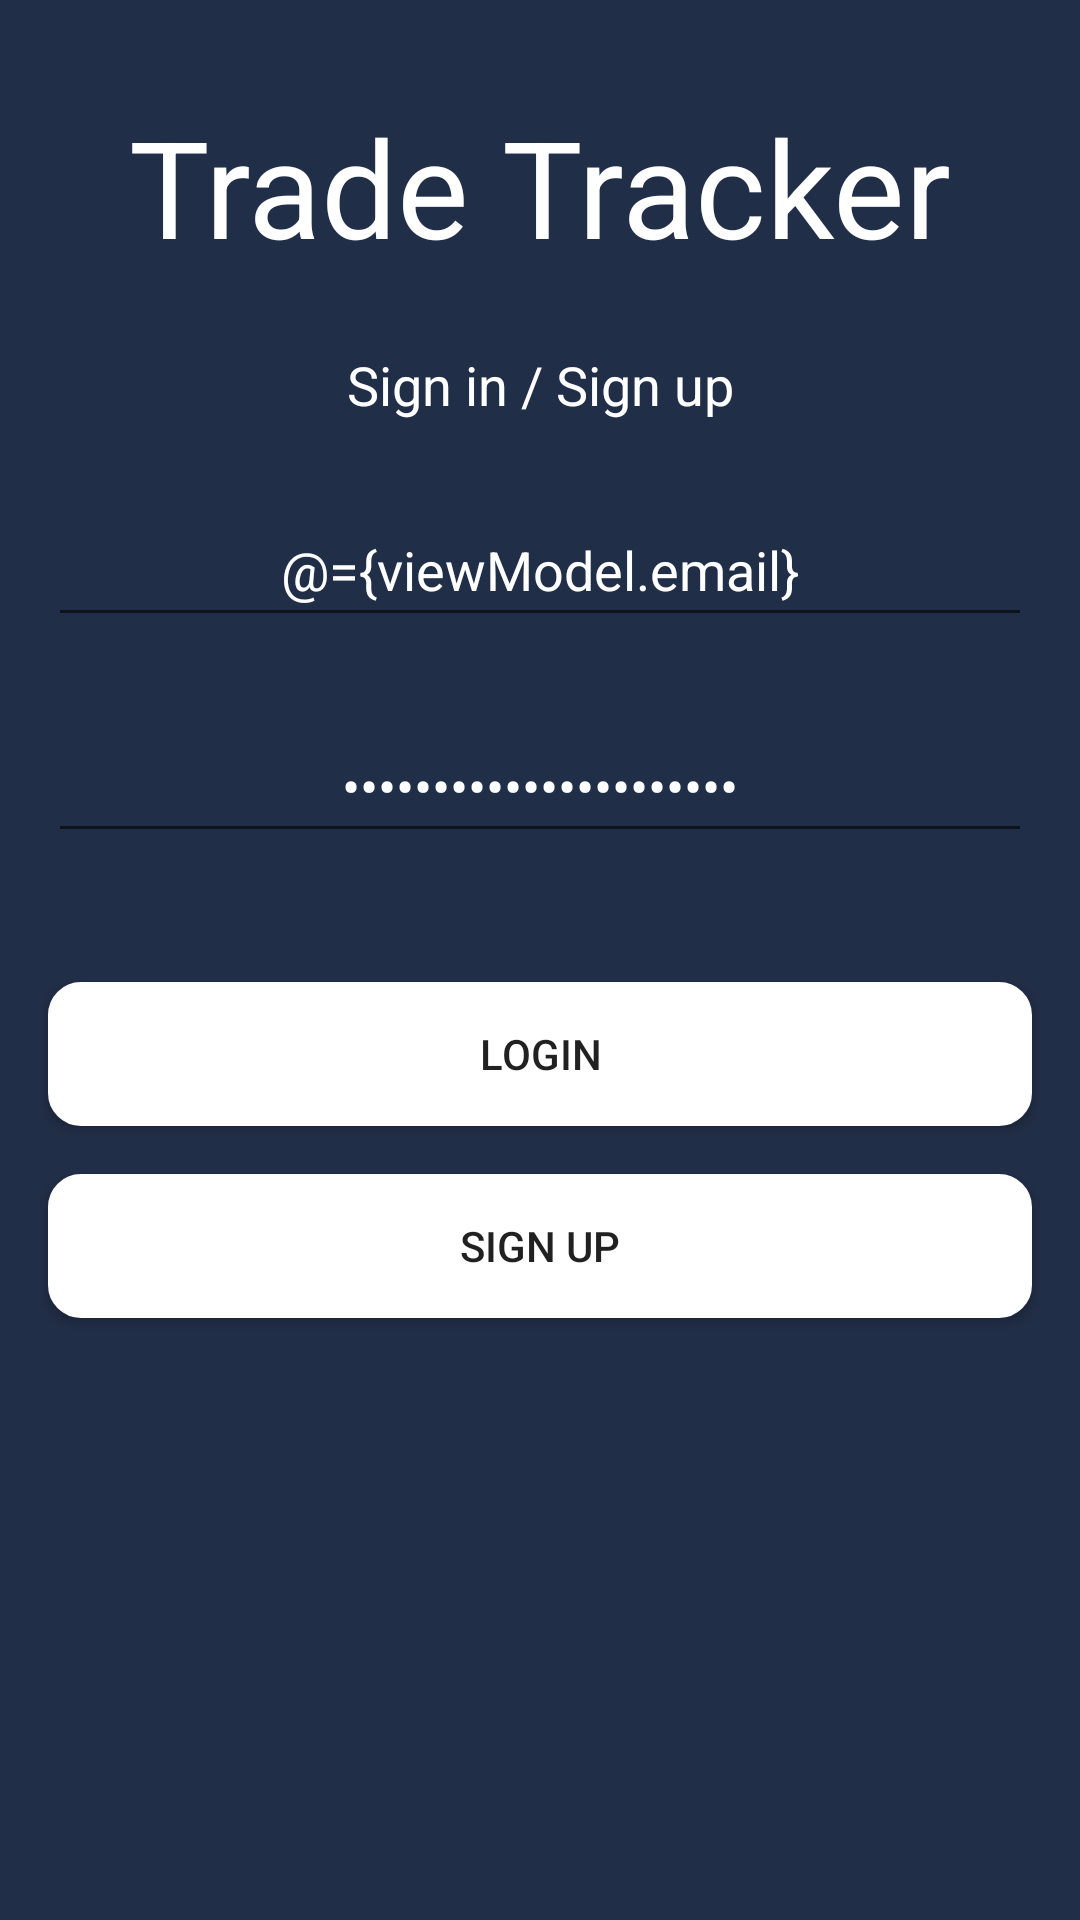

Produce the Android XML layout that renders to this screen, including the resource entries it uses.
<!-- AndroidManifest.xml: application theme Theme.TradeTracker -->
<!-- res/layout/sign_in_fragment.xml -->
<?xml version="1.0" encoding="utf-8"?>
<layout xmlns:android="http://schemas.android.com/apk/res/android"
    xmlns:app="http://schemas.android.com/apk/res-auto"
    xmlns:tools="http://schemas.android.com/tools">

    <data>
        <variable
            name="viewModel"
            type="com.safacet.tradetracker.viewmodel.SignInViewModel" />
    </data>

    <androidx.constraintlayout.widget.ConstraintLayout
        android:layout_width="match_parent"
        android:layout_height="match_parent"
        android:background="@color/bodyBackground"
        tools:context=".view.ui.SignInFragment">

        <TextView
            android:id="@+id/textView4"
            android:layout_width="wrap_content"
            android:layout_height="wrap_content"
            android:layout_marginTop="32dp"
            android:text="@string/app_name"
            android:textAppearance="@style/TextAppearance.AppCompat.Display2"
            android:textColor="@color/white"
            app:layout_constraintEnd_toEndOf="parent"
            app:layout_constraintStart_toStartOf="parent"
            app:layout_constraintTop_toTopOf="parent" />

        <TextView
            android:id="@+id/textView5"
            android:layout_width="wrap_content"
            android:layout_height="wrap_content"
            android:layout_marginTop="24dp"
            android:text="@string/sign_in_or_up"
            android:textAppearance="@style/TextAppearance.AppCompat.Medium"
            android:textColor="@color/white"
            app:layout_constraintEnd_toEndOf="parent"
            app:layout_constraintStart_toStartOf="parent"
            app:layout_constraintTop_toBottomOf="@+id/textView4" />

        <EditText
            android:id="@+id/etEmail"
            style="@android:style/Widget.Material.EditText"
            android:layout_width="0dp"
            android:layout_height="wrap_content"
            android:layout_marginStart="16dp"
            android:layout_marginTop="24dp"
            android:layout_marginEnd="16dp"
            android:ems="10"
            android:focusedByDefault="false"
            android:gravity="center"
            android:hint="@string/email"
            android:inputType="textEmailAddress"
            android:minHeight="48dp"
            android:textColor="@color/white"
            android:textColorHint="@color/topBarTextColor"
            android:textColorLink="@color/white"
            app:layout_constraintEnd_toEndOf="parent"
            app:layout_constraintStart_toStartOf="parent"
            app:layout_constraintTop_toBottomOf="@+id/textView5"
            android:text="@={viewModel.email}"/>

        <EditText
            android:id="@+id/editTextTextPassword"
            android:layout_width="0dp"
            android:layout_height="wrap_content"
            android:layout_marginStart="16dp"
            android:layout_marginTop="24dp"
            android:layout_marginEnd="16dp"
            android:ems="10"
            android:focusedByDefault="false"
            android:gravity="center"
            android:hint="@string/password"
            android:inputType="textPassword"
            android:minHeight="48dp"
            android:textColor="@color/white"
            android:textColorHint="@color/topBarTextColor"
            android:textColorLink="@color/white"
            app:layout_constraintEnd_toEndOf="parent"
            app:layout_constraintStart_toStartOf="parent"
            app:layout_constraintTop_toBottomOf="@+id/etEmail"
            android:text="@={viewModel.password}" />

        <Button
            android:id="@+id/btnLogin"
            style="@android:style/Widget.Material.Light.Button"
            android:layout_width="0dp"
            android:layout_height="wrap_content"
            android:layout_marginStart="16dp"
            android:layout_marginTop="16dp"
            android:layout_marginEnd="16dp"
            android:background="@drawable/btn_background"
            android:text="@string/login"
            app:layout_constraintEnd_toEndOf="parent"
            app:layout_constraintStart_toStartOf="parent"
            app:layout_constraintTop_toBottomOf="@id/tvError"
            android:onClick="@{(v) -> viewModel.onLoginClicked(v)}"/>

        <TextView
            android:id="@+id/tvError"
            android:layout_width="wrap_content"
            android:layout_height="wrap_content"
            android:layout_marginTop="8dp"
            android:textColor="@color/error_red"
            app:layout_constraintStart_toStartOf="@+id/editTextTextPassword"
            app:layout_constraintTop_toBottomOf="@+id/editTextTextPassword"
            android:displayText="@{viewModel.errorText}"/>

        <Button
            android:id="@+id/btnSignup"
            android:layout_width="0dp"
            android:layout_height="wrap_content"
            android:layout_marginStart="16dp"
            android:layout_marginTop="16dp"
            android:layout_marginEnd="16dp"
            android:background="@drawable/btn_background"
            android:text="@string/signup"
            app:layout_constraintEnd_toEndOf="parent"
            app:layout_constraintStart_toStartOf="parent"
            app:layout_constraintTop_toBottomOf="@+id/btnLogin"
            android:onClick="@{(v) -> viewModel.onSignUpClicked(v)}"/>

    </androidx.constraintlayout.widget.ConstraintLayout>
</layout>
<!-- resources referenced by this layout -->
<resources>
  <color name="bodyBackground">#212E47</color>
  <color name="error_red">#E41515</color>
  <color name="topBarTextColor">#8B928F</color>
  <color name="white">#FFFFFFFF</color>
  <!-- drawable btn_background (drawable) -->
  <?xml version="1.0" encoding="utf-8"?>
  <selector xmlns:android="http://schemas.android.com/apk/res/android">
      <item android:state_enabled="false"
          android:drawable="@drawable/btn_disabled"/>
  
      <item android:state_enabled="true" android:state_pressed="true"
          android:drawable="@drawable/btn_pressed"/>
  
      <item android:state_enabled="true" android:state_focused="true"
          android:drawable="@drawable/btn_focused"/>
  
      <item android:state_enabled="true"
          android:drawable="@drawable/btn_enabled"/>
  </selector>
  <string name="app_name">Trade Tracker</string>
  <string name="email">E-mail</string>
  <string name="login">Login</string>
  <string name="password">Password</string>
  <string name="sign_in_or_up">Sign in / Sign up</string>
  <string name="signup">Sign up</string>
  <style name="Theme.TradeTracker" parent="Theme.AppCompat.DayNight.DarkActionBar">
          
          <item name="colorPrimary">@color/purple_500</item>
          <item name="colorPrimaryVariant">@color/purple_700</item>
          <item name="colorOnPrimary">@color/white</item>
          
          <item name="colorSecondary">@color/teal_200</item>
          <item name="colorSecondaryVariant">@color/teal_700</item>
          <item name="colorOnSecondary">@color/black</item>
          
          <item name="android:statusBarColor" tools:targetApi="l">?attr/colorPrimaryVariant</item>
          
      </style>
  <!-- drawable btn_disabled (drawable) -->
  <?xml version="1.0" encoding="utf-8"?>
  <shape xmlns:android="http://schemas.android.com/apk/res/android"
      android:shape="rectangle" >
      <gradient
          android:startColor="#FFFFFF"
          android:centerColor="#FFFFFF"
          android:endColor="#FFFFFF"
          android:angle="90"/>
      <padding android:left="7dp"
          android:top="7dp"
          android:right="7dp"
          android:bottom="7dp" />
      <stroke
          android:width="2dip"
          android:color="#FFFFFF" />
      <corners android:radius= "10dp" />
  </shape>
  <!-- drawable btn_pressed (drawable) -->
  <?xml version="1.0" encoding="utf-8"?>
  <shape xmlns:android="http://schemas.android.com/apk/res/android"
      android:shape="rectangle">
      <gradient
          android:startColor="#6F81A3"
          android:centerColor="#A2B1CD"
          android:endColor="#6F81A3"
          android:angle="90"/>
      <padding android:left="7dp"
          android:top="7dp"
          android:right="7dp"
          android:bottom="7dp" />
      <corners android:radius= "10dp" />
  </shape>
  <!-- drawable btn_focused (drawable) -->
  <?xml version="1.0" encoding="utf-8"?>
  <shape xmlns:android="http://schemas.android.com/apk/res/android"
      android:shape="rectangle">
      <gradient
          android:startColor="#6F81A3"
          android:centerColor="#A2B1CD"
          android:endColor="#6F81A3"
          android:angle="90"/>
      <padding android:left="7dp"
          android:top="7dp"
          android:right="7dp"
          android:bottom="7dp" />
  
      <corners android:radius= "10dp" />
  </shape>
  <!-- drawable btn_enabled (drawable) -->
  <?xml version="1.0" encoding="utf-8"?>
  <shape xmlns:android="http://schemas.android.com/apk/res/android"
      android:shape="rectangle">
      <gradient
          android:startColor="#FFFFFF"
          android:centerColor="#FFFFFF"
          android:endColor="#FFFFFF"
          android:angle="90"/>
      <padding android:left="7dp"
          android:top="7dp"
          android:right="7dp"
          android:bottom="7dp" />
      <stroke
          android:width="2dip"
          android:color="#FFFFFF" />
      <corners android:radius= "10dp" />
  </shape>
  <color name="purple_500">#FF6200EE</color>
  <color name="purple_700">#FF3700B3</color>
  <color name="teal_200">#FF03DAC5</color>
  <color name="teal_700">#FF018786</color>
  <color name="black">#FF000000</color>
</resources>
